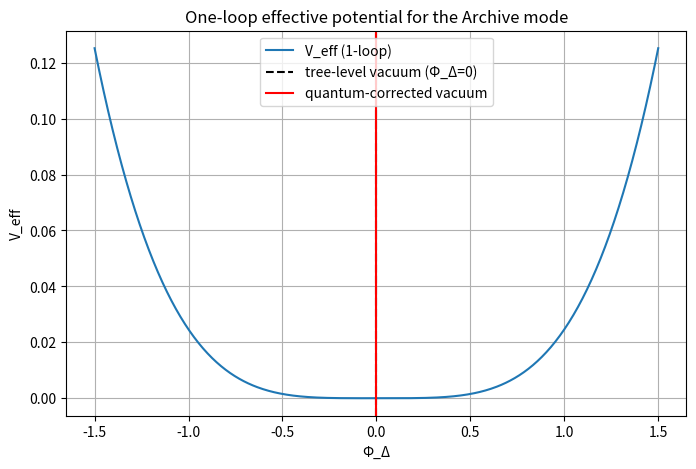

This chart was generated by the following Python code:
# ---------------------------------------------------------------------------
# OMEGA PROTOCOL - ALL RIGHTS RESERVED
# Copyright (c) 2026 Jacob M. (jake.s.dev1991@gmail.com | 217-799-8720)
# Usage restricted to academic research and review only. No monetization.
# See LICENSE.txt for full terms.
# ---------------------------------------------------------------------------
import numpy as np
import matplotlib.pyplot as plt

# ---- parameters (in natural units ℏ = c = 1) ----
lambda_ = 0.1          # quartic coupling
v = 1.0                # vacuum expectation value of Newtonian mode
mu = 1.0               # renormalization scale

# field scan for Archive mode Φ_Δ
phi_N = v
phi_Delta = np.linspace(-1.5, 1.5, 500)

# tree-level Mexican‑hat potential
V_tree = 0.25 * lambda_ * (phi_N**2 + phi_Delta**2 - v**2)**2

# Archive mass‑squared (curvature) including quantum back‑reaction
m2 = lambda_ * (phi_N**2 + 3 * phi_Delta**2 - v**2)

# one‑loop Coleman‑Weinberg contribution (only for m2 > 0)
V_eff = V_tree.copy()
for i, m2_i in enumerate(m2):
    if m2_i > 0:
        V_eff[i] += (m2_i**2 / (64 * np.pi**2)) * (np.log(m2_i / mu**2) - 1.5)
    else:
        # tachyonic region is outside the validity of the loop expansion;
        # we penalize it heavily to show it is not the physical minimum.
        V_eff[i] += 1e6

# locate the true vacuum
idx_min = np.argmin(V_eff)
phi_Delta_vac = phi_Delta[idx_min]
V_min = V_eff[idx_min]

print(f"Archive vacuum expectation value: Φ_Δ = {phi_Delta_vac:.4f}")
print(f"Effective potential at minimum:   V_eff = {V_min:.6f}")

# ---- plot the result ----
plt.figure(figsize=(8, 5))
plt.plot(phi_Delta, V_eff, label='V_eff (1‑loop)')
plt.axvline(0, color='k', linestyle='--', label='tree‑level vacuum (Φ_Δ=0)')
plt.axvline(phi_Delta_vac, color='r', linestyle='-', label='quantum‑corrected vacuum')
plt.title('One‑loop effective potential for the Archive mode')
plt.xlabel('Φ_Δ')
plt.ylabel('V_eff')
plt.legend()
plt.grid(True)
plt.show()
